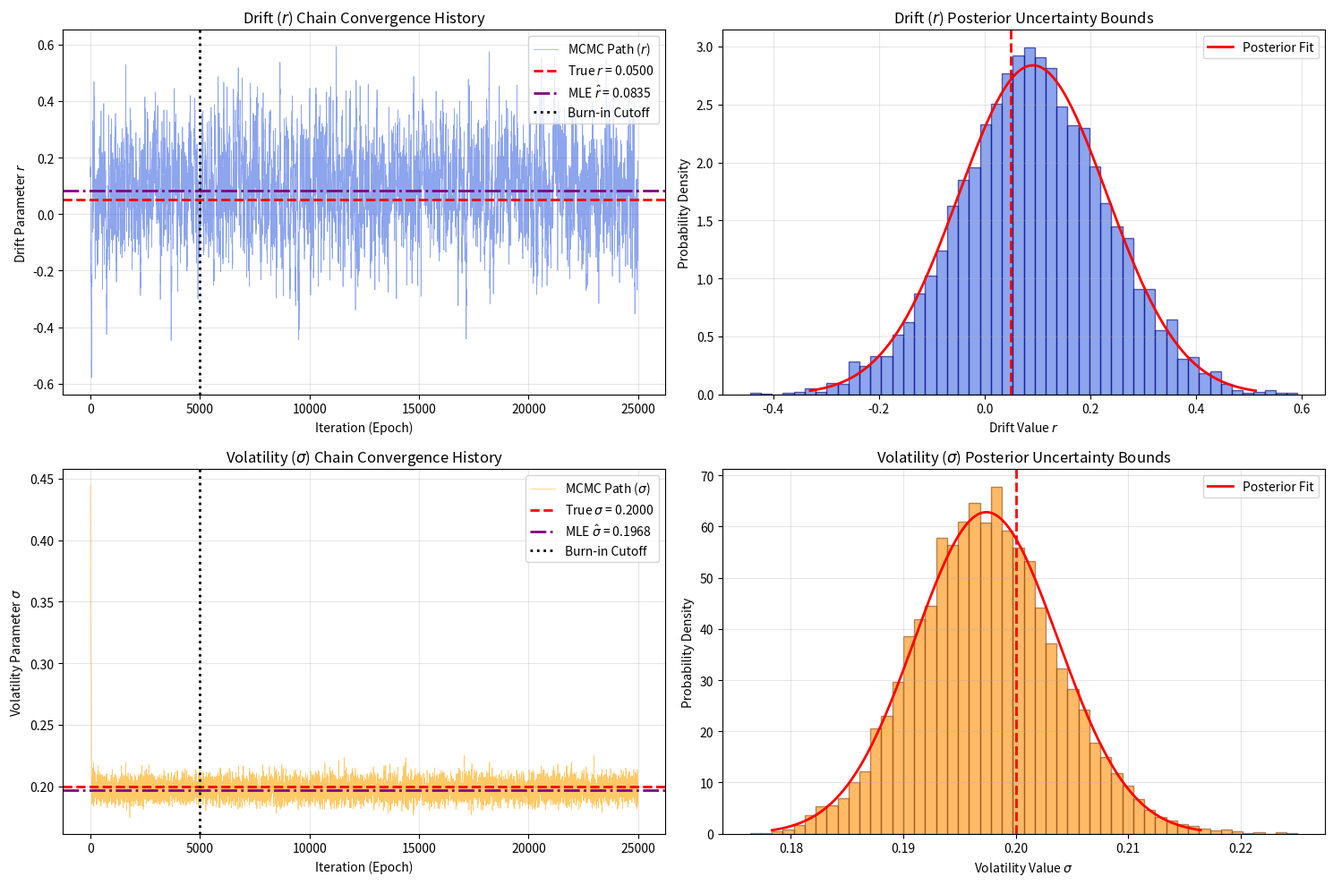
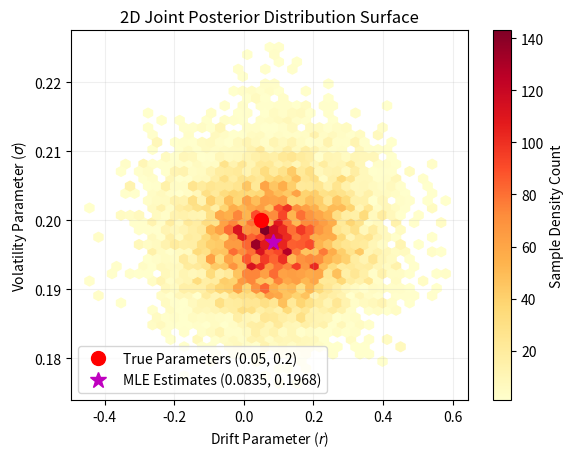

Here is the Python script that generated these plots, in order:
import numpy as np
import matplotlib.pyplot as plt
import scipy.stats as stats

def param_estimation(prices: np.ndarray, dt: float):
    # Your original estimation logic preserved exactly
    log_returns = np.log(prices[1:] / prices[:-1])
    sample_std = np.std(log_returns, ddof=1)
    sigma_est = sample_std / np.sqrt(dt)
    sample_mean = np.mean(log_returns)
    r_est = (sample_mean / dt) + 0.5 * (sigma_est ** 2)
    return r_est, sigma_est

def run_mcmc_inverse(log_returns: np.ndarray, dt: float, iterations=20000, burn_in=4000):
    """Solves the Black-Scholes inverse problem via Metropolis MCMC."""
    n = len(log_returns)
    chain_r = np.zeros(iterations)
    chain_sigma = np.zeros(iterations)
    
    # Initialize away from truth to track convergence path
    current_r, current_sigma = 0.25, 0.45
    
    # Tuned proposal step sizes
    prop_std_r, prop_std_sigma = 0.08, 0.012
    
    def log_prior(r, sigma):
        return 0.0 if (-1.0 < r < 1.0 and 0.001 < sigma < 1.5) else -np.inf
        
    def log_likelihood(r, sigma):
        step_mu = (r - 0.5 * (sigma**2)) * dt
        step_var = (sigma**2) * dt
        sq_errors = np.sum((log_returns - step_mu)**2)
        return -0.5 * n * np.log(2 * np.pi * step_var) - (sq_errors / (2 * step_var))

    for i in range(iterations):
        prop_r = current_r + np.random.normal(0, prop_std_r)
        prop_sigma = current_sigma + np.random.normal(0, prop_std_sigma)
        
        if log_prior(prop_r, prop_sigma) == -np.inf:
            chain_r[i], chain_sigma[i] = current_r, current_sigma
            continue
            
        log_acc = (log_prior(prop_r, prop_sigma) + log_likelihood(prop_r, prop_sigma)) - \
                  (log_prior(current_r, current_sigma) + log_likelihood(current_r, current_sigma))
        
        if np.log(np.random.uniform(0, 1)) < log_acc:
            current_r, current_sigma = prop_r, prop_sigma
            
        chain_r[i], chain_sigma[i] = current_r, current_sigma
        
    return chain_r, chain_sigma

if __name__ == '__main__':
    # 1. RUN YOUR EXACT SIMULATION CODE
    np.random.seed(42) 
    true_r, true_sigma, t_max, n_steps = 0.05, 0.20, 2.0, 504
    dt_step = t_max / n_steps
    
    t_grid = np.linspace(0, t_max, n_steps + 1)
    Z = np.random.standard_normal(n_steps)
    drift_part = (true_r - 0.5 * true_sigma**2) * dt_step
    diffusion_part = true_sigma * np.sqrt(dt_step) * Z
    simulated_prices = np.zeros(n_steps + 1)
    simulated_prices[0] = 100.0 
    simulated_prices[1:] = simulated_prices[0] * np.exp(np.cumsum(drift_part + diffusion_part))
    
    # Calculate returns and point estimates
    log_returns = np.log(simulated_prices[1:] / simulated_prices[:-1])
    estimated_r, estimated_sigma = param_estimation(simulated_prices, dt=dt_step)
    
    # 2. GENERATE MCMC POSTERIOR HISTORY
    iterations, burn_in = 25000, 5000
    chain_r, chain_sigma = run_mcmc_inverse(log_returns, dt_step, iterations, burn_in)
    post_r, post_sigma = chain_r[burn_in:], chain_sigma[burn_in:]

    # 3. COMPREHENSIVE COMPONENT VISUALIZATION
    fig, axes = plt.subplots(2, 2, figsize=(15, 10))
    
    # Plot 1: Drift (r) Parameter Convergence History
    ax = axes[0, 0]
    ax.plot(chain_r, color='royalblue', alpha=0.6, linewidth=0.5, label='MCMC Path ($r$)')
    ax.axhline(true_r, color='red', linestyle='--', linewidth=2, label=f'True $r$ = {true_r:.4f}')
    ax.axhline(estimated_r, color='purple', linestyle='-.', linewidth=2, label=f'MLE $\hat{{r}}$ = {estimated_r:.4f}')
    ax.axvline(burn_in, color='black', linestyle=':', linewidth=2, label='Burn-in Cutoff')
    ax.set_xlabel('Iteration (Epoch)')
    ax.set_ylabel('Drift Parameter $r$')
    ax.set_title('Drift ($r$) Chain Convergence History')
    ax.legend(loc='upper right')
    ax.grid(True, alpha=0.3)

    # Plot 2: Drift (r) Marginal Posterior Distribution
    ax = axes[0, 1]
    ax.hist(post_r, bins=50, density=True, alpha=0.6, color='royalblue', edgecolor='navy')
    x_r = np.linspace(np.mean(post_r) - 3*np.std(post_r), np.mean(post_r) + 3*np.std(post_r), 200)
    ax.plot(x_r, stats.norm.pdf(x_r, np.mean(post_r), np.std(post_r)), 'r-', linewidth=2, label='Posterior Fit')
    ax.axvline(true_r, color='red', linestyle='--', linewidth=2)
    ax.set_xlabel('Drift Value $r$')
    ax.set_ylabel('Probability Density')
    ax.set_title('Drift ($r$) Posterior Uncertainty Bounds')
    ax.legend()
    ax.grid(True, alpha=0.3)

    # Plot 3: Volatility (σ) Parameter Convergence History
    ax = axes[1, 0]
    ax.plot(chain_sigma, color='orange', alpha=0.6, linewidth=0.5, label='MCMC Path ($\sigma$)')
    ax.axhline(true_sigma, color='red', linestyle='--', linewidth=2, label=f'True $\sigma$ = {true_sigma:.4f}')
    ax.axhline(estimated_sigma, color='purple', linestyle='-.', linewidth=2, label=f'MLE $\hat{{\sigma}}$ = {estimated_sigma:.4f}')
    ax.axvline(burn_in, color='black', linestyle=':', linewidth=2, label='Burn-in Cutoff')
    ax.set_xlabel('Iteration (Epoch)')
    ax.set_ylabel('Volatility Parameter $\sigma$')
    ax.set_title('Volatility ($\sigma$) Chain Convergence History')
    ax.legend(loc='upper right')
    ax.grid(True, alpha=0.3)

    # Plot 4: Volatility (σ) Marginal Posterior Distribution
    ax = axes[1, 1]
    ax.hist(post_sigma, bins=50, density=True, alpha=0.6, color='darkorange', edgecolor='saddlebrown')
    x_s = np.linspace(np.mean(post_sigma) - 3*np.std(post_sigma), np.mean(post_sigma) + 3*np.std(post_sigma), 200)
    ax.plot(x_s, stats.norm.pdf(x_s, np.mean(post_sigma), np.std(post_sigma)), 'r-', linewidth=2, label='Posterior Fit')
    ax.axvline(true_sigma, color='red', linestyle='--', linewidth=2)
    ax.set_xlabel('Volatility Value $\sigma$')
    ax.set_ylabel('Probability Density')
    ax.set_title('Volatility ($\sigma$) Posterior Uncertainty Bounds')
    ax.legend()
    ax.grid(True, alpha=0.3)

    plt.tight_layout()
    plt.show()
    
    # Generate a 2D hexbin plot to see density intersections
    plt.hexbin(post_r, post_sigma, gridsize=40, cmap='YlOrRd', mincnt=1)
    cb = plt.colorbar(label='Sample Density Count')
    
    # Overlay true parameters vs MLE estimates
    plt.plot(true_r, true_sigma, 'ro', markersize=10, label=f'True Parameters ({true_r}, {true_sigma})')
    plt.plot(estimated_r, estimated_sigma, 'm*', markersize=12, label=f'MLE Estimates ({estimated_r:.4f}, {estimated_sigma:.4f})')
    
    plt.xlabel('Drift Parameter ($r$)')
    plt.ylabel('Volatility Parameter ($\sigma$)')
    plt.title('2D Joint Posterior Distribution Surface')
    plt.legend(loc='lower left')
    plt.grid(True, alpha=0.2)
    plt.show()

    # 4. COMPUTE STATISTICAL ACCURACY METRICS
    print(f"\nBAYESIAN INVERSE PROBLEM SOLUTION PERFORMANCE")
    print(f"="*50)
    print(f"Drift (r) Post Mean  : {np.mean(post_r):.6f} | 95% CI: [{np.percentile(post_r, 2.5):.4f}, {np.percentile(post_r, 97.5):.4f}]")
    print(f"Vol (sigma) Post Mean: {np.mean(post_sigma):.6f} | 95% CI: [{np.percentile(post_sigma, 2.5):.4f}, {np.percentile(post_sigma, 97.5):.4f}]")
